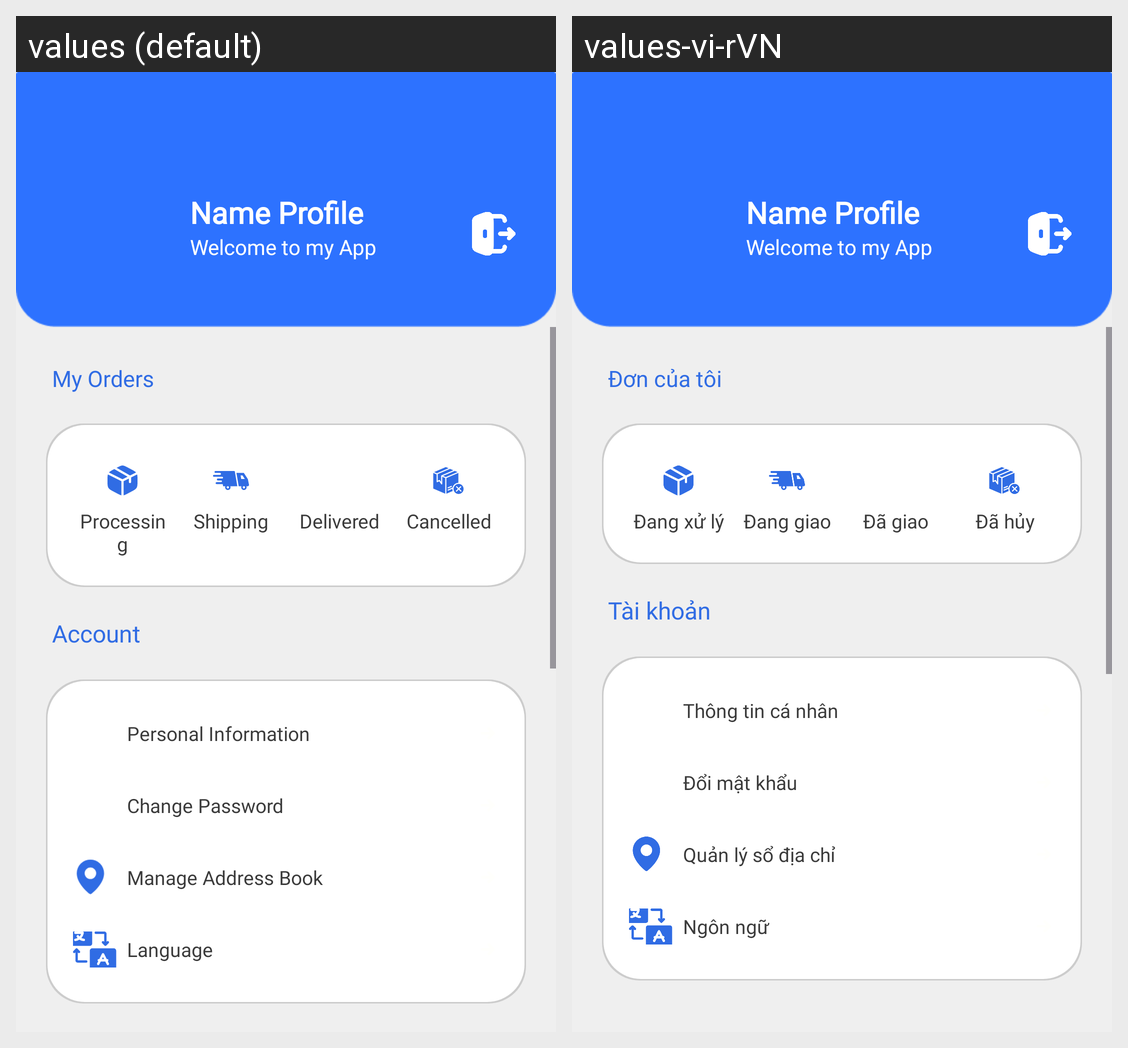

Strings drawn on this Android screen and how each of the app's shown locales translates them:
Android screen res/layout/fragment_profile.xml rendered under 2 locales, left to right: values (default), values-vi-rVN. Device: Nexus 5 (rendered at 1080×1920; each locale shown at half size, 540×960, under a caption strip naming it); theme Theme.MD09_PharmaPoly.
Strings drawn on this screen, with the default value and each locale's value (text and hints the layout hard-codes, and strings that could not be matched under every locale, appear in the picture but are not listed):

my_orders
  values: My Orders
  values-vi-rVN: Đơn của tôi

processing
  values: Processing
  values-vi-rVN: Đang xử lý

shipping
  values: Shipping
  values-vi-rVN: Đang giao

delivered
  values: Delivered
  values-vi-rVN: Đã giao

cancelled
  values: Cancelled
  values-vi-rVN: Đã hủy

account
  values: Account
  values-vi-rVN: Tài khoản

personal_info
  values: Personal Information
  values-vi-rVN: Thông tin cá nhân

change_password
  values: Change Password
  values-vi-rVN: Đổi mật khẩu

manage_address
  values: Manage Address Book
  values-vi-rVN: Quản lý sổ địa chỉ

language
  values: Language
  values-vi-rVN: Ngôn ngữ
